Photos from the image-classification dataset "PlantVillage_Augmented_Dataset" in the GitHub repository devnamanthakur/Potato-Leaf-Disease-Detection-DWM. Its 3 classes are: early blight, healthy, late blight.

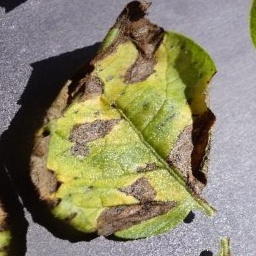
Label: early blight

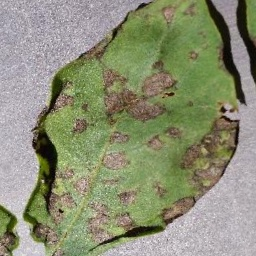
Label: early blight

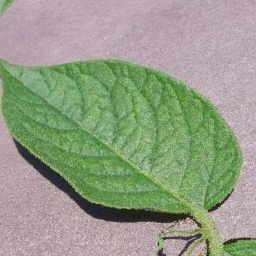
Label: healthy

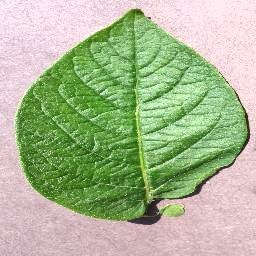
Label: healthy

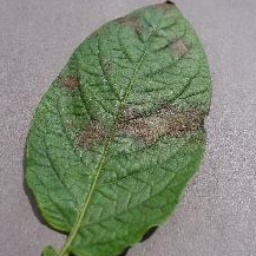
Label: late blight

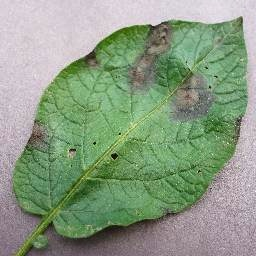
Label: late blight
